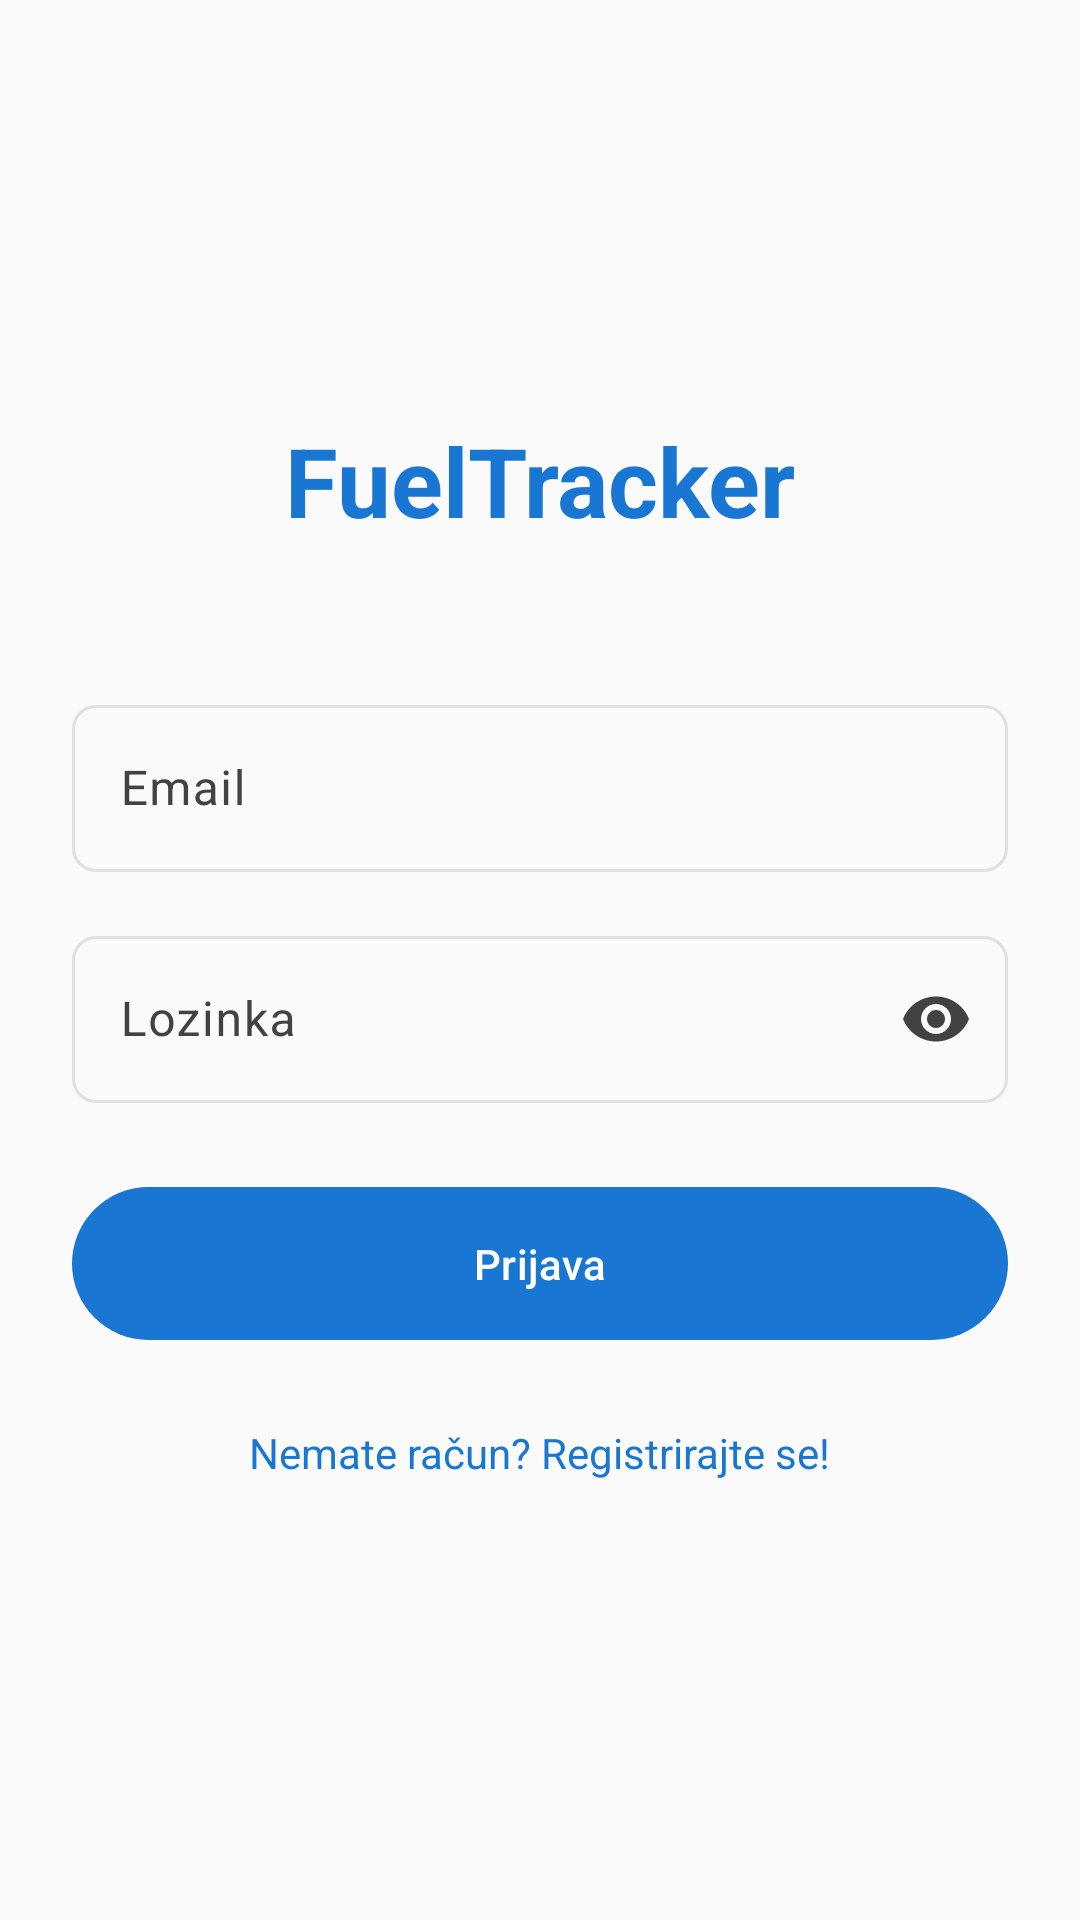

Android layout source for this screen:
<!-- AndroidManifest.xml: application theme Theme.FuelTracker -->
<!-- res/layout/fragment_login.xml -->
<?xml version="1.0" encoding="utf-8"?>
<ScrollView xmlns:android="http://schemas.android.com/apk/res/android"
    xmlns:app="http://schemas.android.com/apk/res-auto"
    android:layout_width="match_parent"
    android:layout_height="match_parent"
    android:fillViewport="true">

    <androidx.constraintlayout.widget.ConstraintLayout
        android:layout_width="match_parent"
        android:layout_height="wrap_content"
        android:padding="24dp">

        
        <TextView
            android:id="@+id/tvAppTitle"
            android:layout_width="wrap_content"
            android:layout_height="wrap_content"
            android:text="@string/app_name"
            android:textSize="32sp"
            android:textStyle="bold"
            android:textColor="?attr/colorPrimary"
            android:layout_marginBottom="48dp"
            app:layout_constraintBottom_toTopOf="@id/tilEmail"
            app:layout_constraintEnd_toEndOf="parent"
            app:layout_constraintStart_toStartOf="parent"
            app:layout_constraintTop_toTopOf="parent"
            app:layout_constraintVertical_chainStyle="packed" />

        
        <com.google.android.material.textfield.TextInputLayout
            android:id="@+id/tilEmail"
            android:layout_width="0dp"
            android:layout_height="wrap_content"
            android:layout_marginBottom="16dp"
            android:hint="@string/email"
            style="@style/Widget.Material3.TextInputLayout.OutlinedBox"
            app:layout_constraintBottom_toTopOf="@id/tilPassword"
            app:layout_constraintEnd_toEndOf="parent"
            app:layout_constraintStart_toStartOf="parent"
            app:layout_constraintTop_toBottomOf="@id/tvAppTitle">

            <com.google.android.material.textfield.TextInputEditText
                android:id="@+id/etEmail"
                android:layout_width="match_parent"
                android:layout_height="wrap_content"
                android:inputType="textEmailAddress" />

        </com.google.android.material.textfield.TextInputLayout>

        
        <com.google.android.material.textfield.TextInputLayout
            android:id="@+id/tilPassword"
            android:layout_width="0dp"
            android:layout_height="wrap_content"
            android:layout_marginBottom="24dp"
            android:hint="@string/password"
            style="@style/Widget.Material3.TextInputLayout.OutlinedBox"
            app:endIconMode="password_toggle"
            app:layout_constraintBottom_toTopOf="@id/btnLogin"
            app:layout_constraintEnd_toEndOf="parent"
            app:layout_constraintStart_toStartOf="parent"
            app:layout_constraintTop_toBottomOf="@id/tilEmail">

            <com.google.android.material.textfield.TextInputEditText
                android:id="@+id/etPassword"
                android:layout_width="match_parent"
                android:layout_height="wrap_content"
                android:inputType="textPassword" />

        </com.google.android.material.textfield.TextInputLayout>

        
        <com.google.android.material.button.MaterialButton
            android:id="@+id/btnLogin"
            android:layout_width="0dp"
            android:layout_height="wrap_content"
            android:layout_marginBottom="16dp"
            android:text="@string/login"
            android:paddingVertical="16dp"
            style="@style/Widget.Material3.Button"
            app:layout_constraintBottom_toTopOf="@id/tvRegisterPrompt"
            app:layout_constraintEnd_toEndOf="parent"
            app:layout_constraintStart_toStartOf="parent"
            app:layout_constraintTop_toBottomOf="@id/tilPassword" />

        
        <TextView
            android:id="@+id/tvRegisterPrompt"
            android:layout_width="wrap_content"
            android:layout_height="wrap_content"
            android:text="@string/no_account"
            android:textSize="14sp"
            android:textColor="?attr/colorPrimary"
            android:clickable="true"
            android:focusable="true"
            android:padding="8dp"
            app:layout_constraintBottom_toBottomOf="parent"
            app:layout_constraintEnd_toEndOf="parent"
            app:layout_constraintStart_toStartOf="parent"
            app:layout_constraintTop_toBottomOf="@id/btnLogin" />

        
        <ProgressBar
            android:id="@+id/progressBar"
            android:layout_width="wrap_content"
            android:layout_height="wrap_content"
            android:visibility="gone"
            app:layout_constraintBottom_toBottomOf="@id/btnLogin"
            app:layout_constraintEnd_toEndOf="@id/btnLogin"
            app:layout_constraintStart_toStartOf="@id/btnLogin"
            app:layout_constraintTop_toTopOf="@id/btnLogin" />

    </androidx.constraintlayout.widget.ConstraintLayout>

</ScrollView>
<!-- resources referenced by this layout -->
<resources>
  <string name="app_name">FuelTracker</string>
  <string name="email">Email</string>
  <string name="login">Prijava</string>
  <string name="no_account">Nemate račun? Registrirajte se!</string>
  <string name="password">Lozinka</string>
  <color name="primary_blue">#1976D2</color>
  <color name="text_on_primary">#FFFFFF</color>
  <color name="primary_blue_light">#42A5F5</color>
  <color name="primary_blue_dark">#0D47A1</color>
  <color name="secondary_orange">#FF6F00</color>
  <color name="secondary_orange_light">#FFB74D</color>
  <color name="secondary_orange_dark">#E65100</color>
  <color name="accent_green">#4CAF50</color>
  <color name="accent_green_light">#abe0ad</color>
  <color name="error">#F44336</color>
  <color name="accent_red_light">#EF5350</color>
  <color name="accent_red">#F44336</color>
  <color name="background_primary">#FAFAFA</color>
  <color name="text_primary">#000000</color>
  <color name="surface_primary">#FFFFFF</color>
  <color name="surface_secondary">#F8F9FA</color>
  <color name="text_secondary">#424242</color>
  <color name="card_stroke">#E0E0E0</color>
  <color name="divider">#EEEEEE</color>
  <color name="nav_background">#FFFFFF</color>
  <style name="Widget.FuelTracker.Button" parent="Widget.Material3.Button">
          <item name="android:layout_height">@dimen/button_height</item>
          <item name="android:minWidth">@dimen/button_min_width</item>
          <item name="android:textSize">@dimen/text_size_label_large</item>
          <item name="android:fontFamily">sans-serif-medium</item>
          <item name="android:textAllCaps">false</item>
          <item name="backgroundTint">@color/primary_blue</item>
          <item name="android:textColor">@color/text_on_primary</item>
          <item name="cornerRadius">@dimen/text_field_corner_radius</item>
      </style>
  <style name="Widget.FuelTracker.Button.Text" parent="Widget.Material3.Button.TextButton">
          <item name="android:layout_height">@dimen/button_height</item>
          <item name="android:minWidth">@dimen/button_min_width</item>
          <item name="android:textSize">@dimen/text_size_label_large</item>
          <item name="android:fontFamily">sans-serif-medium</item>
          <item name="android:textAllCaps">false</item>
          <item name="android:textColor">@color/primary_blue</item>
      </style>
  <style name="Widget.FuelTracker.FloatingActionButton" parent="Widget.Material3.FloatingActionButton.Primary">
          <item name="android:layout_width">@dimen/fab_size</item>
          <item name="android:layout_height">@dimen/fab_size</item>
          <item name="android:layout_margin">@dimen/fab_margin</item>
          <item name="backgroundTint">@color/secondary_orange</item>
          <item name="tint">@color/text_on_primary</item>
      </style>
  <dimen name="button_height">48dp</dimen>
  <dimen name="button_min_width">64dp</dimen>
  <dimen name="text_size_label_large">14sp</dimen>
  <dimen name="text_field_corner_radius">8dp</dimen>
  <dimen name="card_corner_radius">12dp</dimen>
  <dimen name="card_elevation">4dp</dimen>
  <color name="card_background">#FFFFFF</color>
  <dimen name="card_margin_horizontal">16dp</dimen>
  <dimen name="card_margin_vertical">8dp</dimen>
  <dimen name="fab_size">56dp</dimen>
  <dimen name="fab_margin">16dp</dimen>
  <dimen name="bottom_nav_height">80dp</dimen>
  <dimen name="bottom_nav_icon_size">24dp</dimen>
  <dimen name="toolbar_elevation">4dp</dimen>
  <style name="Widget.FuelTracker.BottomNavigation.ActiveIndicator" parent="">
          <item name="android:width">0dp</item>
          <item name="android:height">0dp</item>
          <item name="android:color">@android:color/transparent</item>
      </style>
</resources>
